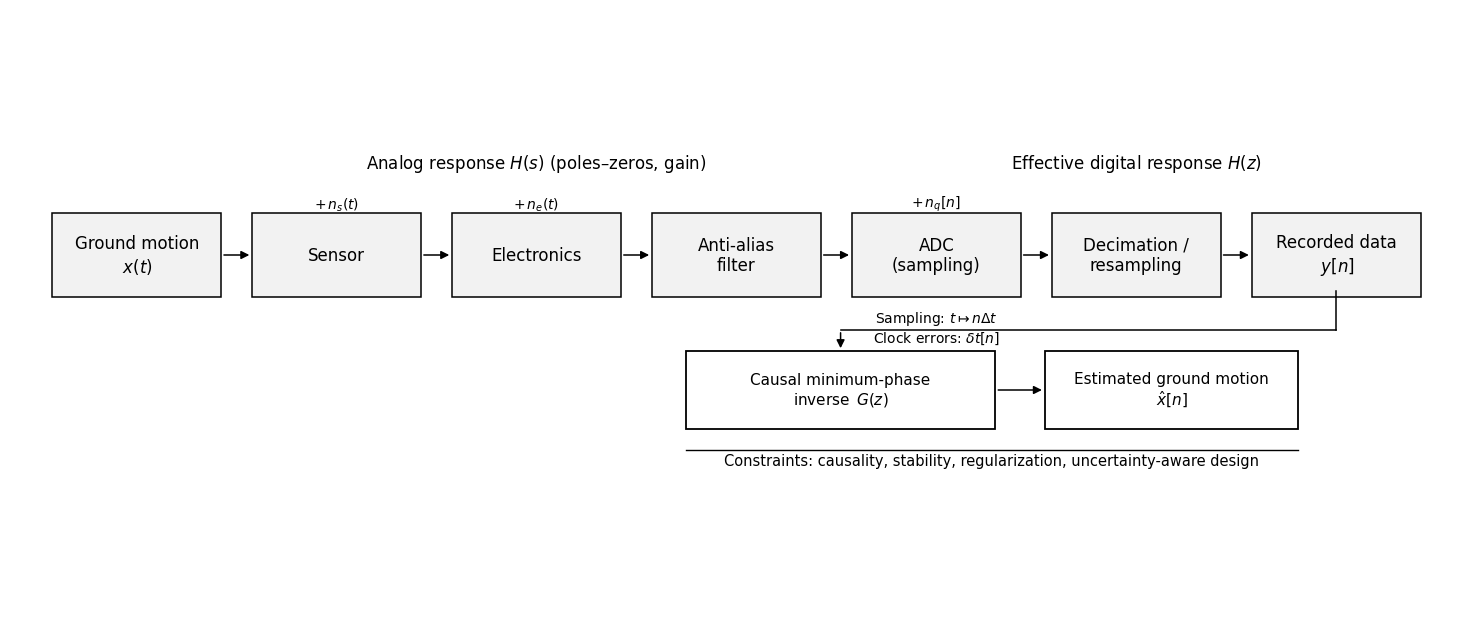

Python code for this plot:
#!/usr/bin/env python3
# -*- coding: utf-8 -*-
"""
Figure 1 — Instrument correction as a constrained inverse problem in the digital domain
Final clean version: no title, no overlaps.
"""

import matplotlib.pyplot as plt
from matplotlib.patches import Rectangle, FancyArrowPatch

# ----------------------------
# Global style
# ----------------------------
plt.rcParams.update({
    "font.family": "DejaVu Sans",
    "font.size": 11
})

# ----------------------------
# Helpers
# ----------------------------
def add_box(ax, x, y, w, h, text, fs=11, fc="#F2F2F2", ec="black", lw=1.1):
    rect = Rectangle((x, y), w, h, facecolor=fc, edgecolor=ec, linewidth=lw)
    ax.add_patch(rect)
    ax.text(x + w/2, y + h/2, text, ha="center", va="center", fontsize=fs)
    return rect

def add_arrow(ax, p0, p1, lw=1.1, ms=12):
    ax.add_patch(FancyArrowPatch(
        p0, p1,
        arrowstyle="-|>",
        mutation_scale=ms,
        linewidth=lw,
        color="black"
    ))

def mid_right(r):
    return (r.get_x() + r.get_width(), r.get_y() + r.get_height()/2)

def mid_left(r):
    return (r.get_x(), r.get_y() + r.get_height()/2)

def top_center(r):
    return (r.get_x() + r.get_width()/2, r.get_y() + r.get_height())

# ----------------------------
# Canvas
# ----------------------------
fig = plt.figure(figsize=(14.5, 6.0))
ax = fig.add_axes([0, 0, 1, 1])
ax.set_xlim(0, 1.03)   # safe right margin
ax.set_ylim(0, 1)
ax.axis("off")

# ----------------------------
# Layout parameters
# ----------------------------
y_main = 0.52
h = 0.14
w = 0.12
g = 0.022
x0 = 0.03

# ----------------------------
# Main chain
# ----------------------------
b_x   = add_box(ax, x0 + (w+g)*0, y_main, w, h, "Ground motion\n$\\,x(t)$", fs=12)
b_s   = add_box(ax, x0 + (w+g)*1, y_main, w, h, "Sensor", fs=12)
b_e   = add_box(ax, x0 + (w+g)*2, y_main, w, h, "Electronics", fs=12)
b_aa  = add_box(ax, x0 + (w+g)*3, y_main, w, h, "Anti-alias\nfilter", fs=12)
b_adc = add_box(ax, x0 + (w+g)*4, y_main, w, h, "ADC\n(sampling)", fs=12)
b_dec = add_box(ax, x0 + (w+g)*5, y_main, w, h, "Decimation /\nresampling", fs=12)
b_y   = add_box(ax, x0 + (w+g)*6, y_main, w, h, "Recorded data\n$\\,y[n]$", fs=12)

main_boxes = [b_x, b_s, b_e, b_aa, b_adc, b_dec, b_y]
for i in range(len(main_boxes)-1):
    add_arrow(ax, mid_right(main_boxes[i]), mid_left(main_boxes[i+1]))

# ----------------------------
# Noise annotations
# ----------------------------
ax.text(*top_center(b_s), r"$+\,n_s(t)$", ha="center", va="bottom", fontsize=10)
ax.text(*top_center(b_e), r"$+\,n_e(t)$", ha="center", va="bottom", fontsize=10)
ax.text(*top_center(b_adc), r"$+\,n_q[n]$", ha="center", va="bottom", fontsize=10)

# ----------------------------
# Group labels
# ----------------------------
ax.text(
    (b_s.get_x() + b_aa.get_x() + w) / 2,
    y_main + h + 0.075,
    "Analog response $H(s)$ (poles–zeros, gain)",
    ha="center", fontsize=12
)

ax.text(
    (b_adc.get_x() + b_y.get_x() + w) / 2,
    y_main + h + 0.075,
    "Effective digital response $H(z)$",
    ha="center", fontsize=12
)

# ----------------------------
# Sampling / timing (shifted down to avoid overlap)
# ----------------------------
ax.text(
    b_adc.get_x() + w/2,
    y_main - 0.075,   # LOWER than before
    "Sampling: $t \\mapsto n\\Delta t$\nClock errors: $\\delta t[n]$",
    ha="center", fontsize=10
)

# ----------------------------
# Inverse branch
# ----------------------------
y_inv = 0.30
w_g = 0.22
w_xh = 0.18
h_inv = 0.13
x_inv = 0.48

b_g = add_box(ax, x_inv, y_inv, w_g, h_inv,
              "Causal minimum-phase\ninverse $\\,G(z)$",
              fs=11, fc="white", lw=1.3)

b_xh = add_box(ax, x_inv + w_g + 0.035, y_inv, w_xh, h_inv,
               "Estimated ground motion\n$\\,\\hat{x}[n]$",
               fs=11, fc="white", lw=1.3)

# Connection from y[n] to inverse (raised start to avoid text)
x_from = b_y.get_x() + w/2
y_from = b_y.get_y() + 0.01   # start slightly INSIDE the box

x_to = b_g.get_x() + w_g/2
y_to = b_g.get_y() + h_inv

ax.plot([x_from, x_from], [y_from, y_to + 0.035], color="black", linewidth=1.1)
ax.plot([x_from, x_to], [y_to + 0.035, y_to + 0.035], color="black", linewidth=1.1)
add_arrow(ax, (x_to, y_to + 0.035), (x_to, y_to))

# Arrow G(z) → x̂[n]
add_arrow(ax, mid_right(b_g), mid_left(b_xh))

# ----------------------------
# Constraints line
# ----------------------------
ax.plot(
    [x_inv, x_inv + w_g + 0.035 + w_xh],
    [y_inv - 0.035, y_inv - 0.035],
    color="black", linewidth=1.0
)
ax.text(
    x_inv + (w_g + 0.035 + w_xh)/2,
    y_inv - 0.06,
    "Constraints: causality, stability, regularization, uncertainty-aware design",
    ha="center", fontsize=10.5
)

# ----------------------------
# Save (NO TITLE)
# ----------------------------
fig.savefig("Fig01_instrument_correction_block_diagram.png",
            dpi=300, bbox_inches="tight")
fig.savefig("Fig01_instrument_correction_block_diagram.pdf",
            bbox_inches="tight")
